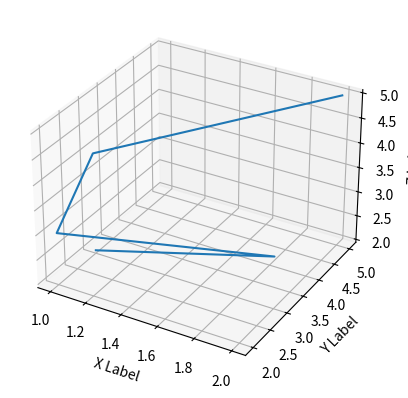

Reproduce this figure in Python.
points = [[2,3,3],[1,2,3],[1,3,4],[2,5,5],[1,3,2]]
def shortest_road(points):
    #要求每个点1以内的距离
    points.sort(key=lambda x: x[2])
    result = []
    for i in range(len(points)):
        if i == 0:
            result.append(points[i])
        else:
            if points[i][0] == result[-1][0] and points[i][1] == result[-1][1]:
                result[-1] = points[i]
            else:
                result.append(points[i])
    return result
result = (shortest_road(points))
print(result)
def count_road_long(points):
    #计算路径长度
    long = 0
    for i in range(len(points)-1):
        long += ((points[i][0]-points[i+1][0])**2+(points[i][1]-points[i+1][1])**2+(points[i][2]-points[i+1][2])**2)**0.5
    return long
def best_touch_road(points):
    """_summary_
    1. 以每个点为起点，计算所有路径长度
    2. 选出最短路径
    3.不需要经过所有点,在点1m范围内的点可以忽略
    """
    result = []
    for i in range(len(points)):
        result.append(count_road_long(points[i:]+points[:i]))
    return points[result.index(min(result)):] + points[:result.index(min(result))]
print(best_touch_road(result))

print(result,count_road_long(result))
result2 = [[1, 3, 2], [1, 2, 3], [1, 3, 3], [2, 5, 5],[2, 3, 3],]
print(result2,count_road_long(result2))
import matplotlib.pyplot as plt
import numpy as np


#绘制三维度图像 并且按顺序连接
def draw_3d(points):
    x = [i[0] for i in points]
    y = [i[1] for i in points]
    z = [i[2] for i in points]
    fig = plt.figure()
    ax = fig.add_subplot(111, projection='3d')
    ax.plot(x, y, z)
    ax.set_xlabel('X Label')
    ax.set_ylabel('Y Label')
    ax.set_zlabel('Z Label')
    plt.show()
        
draw_3d(result)

